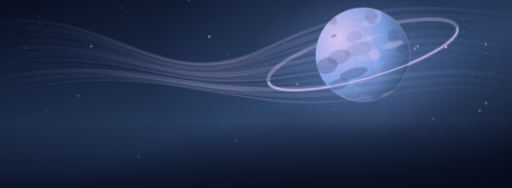
t = 0.00 s
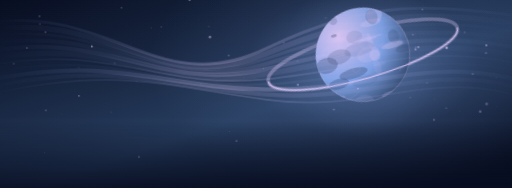
t = 1.67 s
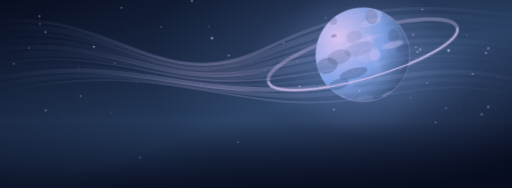
t = 3.33 s
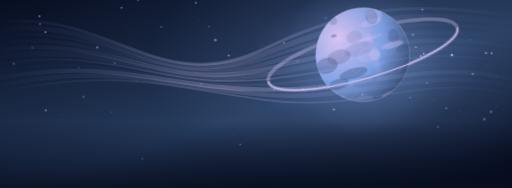
t = 5.00 s
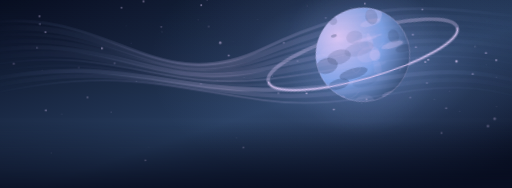
t = 6.67 s
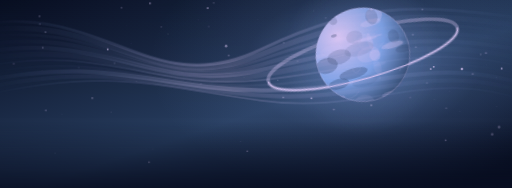
t = 8.33 s

The animated SVG that drew these frames (rendered in a browser with its animation timeline set to each time). Animation: 4 CSS @keyframes rules; frames cover the first 8.33 s, repeats indefinitely.

<svg xmlns="http://www.w3.org/2000/svg" viewBox="0 0 1200 440" preserveAspectRatio="xMidYMid slice" aria-hidden="true"><defs><linearGradient id="sky" x2=".9" y2="1"><stop stop-color="#080e21"/><stop offset=".58" stop-color="#283e60"/><stop offset="1" stop-color="#080e21"/></linearGradient><radialGradient id="halo"><stop stop-color="#82a6eb" stop-opacity=".62"/><stop offset=".55" stop-color="#82a6eb" stop-opacity=".13"/><stop offset="1" stop-color="#82a6eb" stop-opacity="0"/></radialGradient><radialGradient id="orb" cx=".3" cy=".25" r=".9"><stop stop-color="#e3cdfc"/><stop offset=".53" stop-color="#82a6eb"/><stop offset="1" stop-color="#283e60"/></radialGradient><linearGradient id="pet" x2="1" y2="1"><stop stop-color="#e3cdfc"/><stop offset=".48" stop-color="#82a6eb"/><stop offset="1" stop-color="#283e60"/></linearGradient><linearGradient id="mist"><stop stop-color="#82a6eb" stop-opacity="0"/><stop offset=".45" stop-color="#e3cdfc" stop-opacity=".42"/><stop offset="1" stop-color="#82a6eb" stop-opacity="0"/></linearGradient><linearGradient id="shade" x2="0" y2="1"><stop stop-color="#080e21" stop-opacity=".06"/><stop offset=".65" stop-color="#080e21" stop-opacity="0"/><stop offset="1" stop-color="#080e21" stop-opacity=".87"/></linearGradient><clipPath id="clip"><circle cx="850" cy="128" r="110"/></clipPath><g id="flower"><path transform="rotate(0)" d="M0 0C-17-2-23-25-13-35Q-6-43 0-35Q8-43 15-34C23-24 16-5 0 0Z" fill="url(#pet)" stroke="#e3cdfc" stroke-opacity=".28" stroke-width=".8"/><path transform="rotate(72)" d="M0 0C-17-2-23-25-13-35Q-6-43 0-35Q8-43 15-34C23-24 16-5 0 0Z" fill="url(#pet)" stroke="#e3cdfc" stroke-opacity=".28" stroke-width=".8"/><path transform="rotate(144)" d="M0 0C-17-2-23-25-13-35Q-6-43 0-35Q8-43 15-34C23-24 16-5 0 0Z" fill="url(#pet)" stroke="#e3cdfc" stroke-opacity=".28" stroke-width=".8"/><path transform="rotate(216)" d="M0 0C-17-2-23-25-13-35Q-6-43 0-35Q8-43 15-34C23-24 16-5 0 0Z" fill="url(#pet)" stroke="#e3cdfc" stroke-opacity=".28" stroke-width=".8"/><path transform="rotate(288)" d="M0 0C-17-2-23-25-13-35Q-6-43 0-35Q8-43 15-34C23-24 16-5 0 0Z" fill="url(#pet)" stroke="#e3cdfc" stroke-opacity=".28" stroke-width=".8"/><circle r="6" fill="#283e60"/><g stroke="#e3cdfc" stroke-width="1"><path transform="rotate(0)" d="M0 0v-14m-1.5-1h3"/><path transform="rotate(45)" d="M0 0v-14m-1.5-1h3"/><path transform="rotate(90)" d="M0 0v-14m-1.5-1h3"/><path transform="rotate(135)" d="M0 0v-14m-1.5-1h3"/><path transform="rotate(180)" d="M0 0v-14m-1.5-1h3"/><path transform="rotate(225)" d="M0 0v-14m-1.5-1h3"/><path transform="rotate(270)" d="M0 0v-14m-1.5-1h3"/><path transform="rotate(315)" d="M0 0v-14m-1.5-1h3"/></g><circle r="2.5" fill="#e3cdfc"/></g></defs><style>@media (prefers-reduced-motion:no-preference){.drift{animation:ka-drift 15s ease-in-out infinite alternate;transform-box:fill-box;transform-origin:center}.fall{animation:ka-fall 18s ease-in-out infinite alternate;transform-box:fill-box;transform-origin:center}.glow{animation:ka-glow 7s ease-in-out infinite alternate}.spark{animation:ka-spark 5s ease-in-out infinite alternate}.slow{animation:ka-drift 23s ease-in-out infinite alternate-reverse}}@keyframes ka-drift{from{transform:translate(-22px,3px)}to{transform:translate(25px,-5px)}}@keyframes ka-fall{from{transform:translate(-40px,-29px) rotate(-3deg)}to{transform:translate(40px,35px) rotate(4deg)}}@keyframes ka-glow{from{opacity:.4}to{opacity:.93}}@keyframes ka-spark{from{opacity:.32}to{opacity:1}}</style><rect width="1200" height="440" fill="url(#sky)"/><ellipse cx="850" cy="150" rx="500" ry="310" fill="url(#halo)" opacity=".75"/><g class="spark"><circle cx="847" cy="242" r="1" fill="#e3cdfc" opacity="0.4"/><circle cx="308" cy="101" r="1" fill="#e3cdfc" opacity="0.5"/><circle cx="107" cy="75" r="2" fill="#e3cdfc" opacity="0.8"/><circle cx="378" cy="63" r="2" fill="#e3cdfc" opacity="0.4"/><circle cx="976" cy="135" r="1" fill="#e3cdfc" opacity="0.4"/><circle cx="1163" cy="250" r="1" fill="#e3cdfc" opacity="0.6"/><circle cx="931" cy="125" r="1" fill="#e3cdfc" opacity="0.7"/><circle cx="1107" cy="173" r="2" fill="#e3cdfc" opacity="0.7"/><circle cx="822" cy="17" r="1" fill="#e3cdfc" opacity="0.5"/><circle cx="785" cy="133" r="1" fill="#e3cdfc" opacity="0.3"/><circle cx="844" cy="75" r="2" fill="#e3cdfc" opacity="0.3"/><circle cx="849" cy="52" r="2" fill="#e3cdfc" opacity="0.5"/><circle cx="1053" cy="213" r="1" fill="#e3cdfc" opacity="0.4"/><circle cx="942" cy="41" r="1" fill="#e3cdfc" opacity="0.2"/><circle cx="465" cy="46" r="1" fill="#e3cdfc" opacity="0.4"/><circle cx="773" cy="55" r="1" fill="#e3cdfc" opacity="0.3"/><circle cx="697" cy="143" r="2" fill="#e3cdfc" opacity="0.4"/><circle cx="961" cy="228" r="2" fill="#e3cdfc" opacity="0.4"/><circle cx="1045" cy="253" r="2" fill="#e3cdfc" opacity="0.5"/><circle cx="93" cy="38" r="2" fill="#e3cdfc" opacity="0.7"/><circle cx="489" cy="62" r="2" fill="#e3cdfc" opacity="0.3"/><circle cx="1077" cy="261" r="1" fill="#e3cdfc" opacity="0.5"/><circle cx="665" cy="100" r="2" fill="#e3cdfc" opacity="0.5"/><circle cx="604" cy="46" r="1" fill="#e3cdfc" opacity="0.4"/><circle cx="269" cy="148" r="2" fill="#e3cdfc" opacity="0.4"/><circle cx="1017" cy="232" r="1" fill="#e3cdfc" opacity="0.6"/><circle cx="1163" cy="180" r="1" fill="#e3cdfc" opacity="0.7"/><circle cx="509" cy="189" r="1" fill="#e3cdfc" opacity="0.5"/><circle cx="1138" cy="124" r="2" fill="#e3cdfc" opacity="0.8"/><circle cx="974" cy="110" r="2" fill="#e3cdfc" opacity="0.7"/><circle cx="763" cy="42" r="2" fill="#e3cdfc" opacity="0.4"/><circle cx="145" cy="267" r="1" fill="#e3cdfc" opacity="0.5"/><circle cx="471" cy="196" r="2" fill="#e3cdfc" opacity="0.3"/><circle cx="185" cy="158" r="2" fill="#e3cdfc" opacity="0.2"/><circle cx="1000" cy="194" r="2" fill="#e3cdfc" opacity="0.5"/><circle cx="572" cy="181" r="1" fill="#e3cdfc" opacity="0.5"/><circle cx="33" cy="149" r="2" fill="#e3cdfc" opacity="0.5"/><circle cx="285" cy="18" r="2" fill="#e3cdfc" opacity="0.6"/><circle cx="536" cy="130" r="2" fill="#e3cdfc" opacity="0.7"/><circle cx="967" cy="81" r="2" fill="#e3cdfc" opacity="0.8"/><circle cx="989" cy="22" r="2" fill="#e3cdfc" opacity="0.7"/><circle cx="320" cy="190" r="1" fill="#e3cdfc" opacity="0.6"/><circle cx="897" cy="73" r="1" fill="#e3cdfc" opacity="0.2"/><circle cx="782" cy="256" r="2" fill="#e3cdfc" opacity="0.8"/><circle cx="108" cy="258" r="2" fill="#e3cdfc" opacity="0.7"/><circle cx="94" cy="56" r="2" fill="#e3cdfc" opacity="0.5"/><circle cx="295" cy="61" r="1" fill="#e3cdfc" opacity="0.3"/><circle cx="715" cy="214" r="1" fill="#e3cdfc" opacity="0.6"/><circle cx="261" cy="262" r="1" fill="#e3cdfc" opacity="0.7"/><circle cx="1139" cy="152" r="1" fill="#e3cdfc" opacity="0.4"/><circle cx="546" cy="97" r="1" fill="#e3cdfc" opacity="0.2"/><circle cx="99" cy="165" r="1" fill="#e3cdfc" opacity="0.4"/></g><g transform="rotate(-16 850 128)"><ellipse cx="850" cy="128" rx="230" ry="56" stroke="#e3cdfc" stroke-width="8" fill="none" opacity=".35"/><circle cx="850" cy="128" r="185" fill="url(#halo)" class="glow"/><circle cx="850" cy="128" r="110" fill="url(#orb)" stroke="#e3cdfc" stroke-opacity=".6"/><g clip-path="url(#clip)"><ellipse cx="863" cy="131" rx="27" ry="18" fill="#e3cdfc" opacity="0.2"/><ellipse cx="736" cy="104" rx="29" ry="5" fill="#e3cdfc" opacity="0.1"/><ellipse cx="783" cy="98" rx="28" ry="12" fill="#e3cdfc" opacity="0.1"/><ellipse cx="773" cy="211" rx="10" ry="5" fill="#e3cdfc" opacity="0.2"/><ellipse cx="768" cy="225" rx="23" ry="6" fill="#283e60" opacity="0.3"/><ellipse cx="946" cy="239" rx="30" ry="11" fill="#283e60" opacity="0.2"/><ellipse cx="888" cy="61" rx="25" ry="8" fill="#e3cdfc" opacity="0.3"/><ellipse cx="797" cy="67" rx="7" ry="4" fill="#283e60" opacity="0.3"/><ellipse cx="822" cy="238" rx="25" ry="19" fill="#e3cdfc" opacity="0.1"/><ellipse cx="901" cy="45" rx="19" ry="18" fill="#e3cdfc" opacity="0.3"/><ellipse cx="894" cy="234" rx="28" ry="7" fill="#e3cdfc" opacity="0.2"/><ellipse cx="739" cy="76" rx="12" ry="18" fill="#283e60" opacity="0.2"/><ellipse cx="736" cy="206" rx="8" ry="5" fill="#e3cdfc" opacity="0.3"/><ellipse cx="894" cy="48" rx="14" ry="18" fill="#283e60" opacity="0.2"/><ellipse cx="762" cy="130" rx="26" ry="18" fill="#283e60" opacity="0.3"/><ellipse cx="777" cy="179" rx="25" ry="12" fill="#283e60" opacity="0.3"/><ellipse cx="931" cy="106" rx="13" ry="16" fill="#283e60" opacity="0.2"/><ellipse cx="842" cy="83" rx="19" ry="15" fill="#283e60" opacity="0.1"/><ellipse cx="922" cy="125" rx="26" ry="7" fill="#e3cdfc" opacity="0.3"/><ellipse cx="838" cy="189" rx="30" ry="12" fill="#283e60" opacity="0.1"/><ellipse cx="928" cy="125" rx="23" ry="10" fill="#e3cdfc" opacity="0.1"/><ellipse cx="875" cy="165" rx="9" ry="18" fill="#e3cdfc" opacity="0.1"/><ellipse cx="873" cy="94" rx="34" ry="4" fill="#e3cdfc" opacity="0.2"/><ellipse cx="875" cy="103" rx="6" ry="21" fill="#e3cdfc" opacity="0.2"/><ellipse cx="805" cy="34" rx="9" ry="8" fill="#283e60" opacity="0.2"/><ellipse cx="946" cy="140" rx="19" ry="9" fill="#283e60" opacity="0.2"/><ellipse cx="856" cy="96" rx="37" ry="4" fill="#e3cdfc" opacity="0.2"/><ellipse cx="864" cy="102" rx="18" ry="19" fill="#e3cdfc" opacity="0.1"/><ellipse cx="883" cy="160" rx="15" ry="4" fill="#e3cdfc" opacity="0.1"/><ellipse cx="877" cy="137" rx="13" ry="13" fill="#e3cdfc" opacity="0.3"/><ellipse cx="817" cy="164" rx="34" ry="12" fill="#283e60" opacity="0.3"/><ellipse cx="760" cy="216" rx="18" ry="9" fill="#e3cdfc" opacity="0.2"/><ellipse cx="795" cy="118" rx="28" ry="17" fill="#283e60" opacity="0.2"/><ellipse cx="803" cy="19" rx="30" ry="6" fill="#e3cdfc" opacity="0.1"/><ellipse cx="845" cy="113" rx="35" ry="16" fill="#283e60" opacity="0.1"/><path d="M872 126q-9 15 33 -12" stroke="#e3cdfc" opacity=".22" fill="none"/><path d="M923 33q0 -19 -37 -25" stroke="#e3cdfc" opacity=".22" fill="none"/><path d="M892 89q-21 -2 -45 -12" stroke="#e3cdfc" opacity=".22" fill="none"/><path d="M749 45q-10 0 -15 -27" stroke="#e3cdfc" opacity=".22" fill="none"/><path d="M818 208q-21 19 -48 2" stroke="#e3cdfc" opacity=".22" fill="none"/><path d="M935 177q-26 18 1 3" stroke="#e3cdfc" opacity=".22" fill="none"/><path d="M803 118q21 -3 -53 0" stroke="#e3cdfc" opacity=".22" fill="none"/><path d="M837 157q-19 18 -19 -5" stroke="#e3cdfc" opacity=".22" fill="none"/><path d="M939 39q-33 -9 40 4" stroke="#e3cdfc" opacity=".22" fill="none"/></g><path d="M620 128A230 56 0 0 0 1080 128" stroke="#e3cdfc" stroke-width="3" fill="none" opacity=".85"/></g><g class="slow" stroke="url(#mist)" fill="none"><path d="M-70 60C240 9 340 242 600 118S1000 17 1250 50" stroke-width="7" opacity="0.6"/><path d="M-70 77C240 24 340 238 600 130S1000 30 1250 70" stroke-width="13" opacity="0.4"/><path d="M-70 94C240 39 340 234 600 142S1000 43 1250 90" stroke-width="7" opacity="0.3"/><path d="M-70 111C240 54 340 230 600 154S1000 56 1250 110" stroke-width="10" opacity="0.3"/><path d="M-70 128C240 69 340 226 600 166S1000 69 1250 130" stroke-width="10" opacity="0.5"/><path d="M-70 145C240 84 340 222 600 178S1000 82 1250 150" stroke-width="13" opacity="0.3"/><path d="M-70 162C240 99 340 218 600 190S1000 95 1250 170" stroke-width="4" opacity="0.5"/><path d="M-70 179C240 114 340 214 600 202S1000 108 1250 190" stroke-width="6" opacity="0.2"/><path d="M-70 196C240 129 340 210 600 214S1000 121 1250 210" stroke-width="10" opacity="0.7"/><path d="M-70 213C240 144 340 206 600 226S1000 134 1250 230" stroke-width="10" opacity="0.4"/><path d="M-70 230C240 159 340 202 600 238S1000 147 1250 250" stroke-width="4" opacity="0.5"/></g><g class="fall"><circle cx="569" cy="332" r="1" fill="#e3cdfc" opacity="0.3"/><circle cx="357" cy="9" r="2" fill="#e3cdfc" opacity="0.6"/><circle cx="740" cy="26" r="1" fill="#e3cdfc" opacity="0.3"/><circle cx="1087" cy="162" r="3" fill="#e3cdfc" opacity="0.7"/><circle cx="1049" cy="329" r="2" fill="#e3cdfc" opacity="0.4"/><circle cx="585" cy="355" r="2" fill="#e3cdfc" opacity="0.5"/><circle cx="875" cy="247" r="2" fill="#e3cdfc" opacity="0.5"/><circle cx="363" cy="350" r="1" fill="#e3cdfc" opacity="0.2"/><circle cx="875" cy="23" r="2" fill="#e3cdfc" opacity="0.6"/><circle cx="656" cy="189" r="1" fill="#e3cdfc" opacity="0.6"/><circle cx="669" cy="229" r="2" fill="#e3cdfc" opacity="0.4"/><circle cx="399" cy="81" r="1" fill="#e3cdfc" opacity="0.3"/><circle cx="506" cy="8" r="2" fill="#e3cdfc" opacity="0.2"/><circle cx="1174" cy="298" r="3" fill="#e3cdfc" opacity="0.3"/><circle cx="895" cy="183" r="1" fill="#e3cdfc" opacity="0.4"/><circle cx="735" cy="231" r="2" fill="#e3cdfc" opacity="0.7"/><circle cx="222" cy="231" r="2" fill="#e3cdfc" opacity="0.4"/><circle cx="106" cy="113" r="2" fill="#e3cdfc" opacity="0.3"/><circle cx="1131" cy="128" r="2" fill="#e3cdfc" opacity="0.2"/><circle cx="258" cy="117" r="2" fill="#e3cdfc" opacity="0.7"/><circle cx="492" cy="20" r="2" fill="#e3cdfc" opacity="0.7"/><circle cx="355" cy="381" r="2" fill="#e3cdfc" opacity="0.6"/><circle cx="135" cy="360" r="1" fill="#e3cdfc" opacity="0.3"/><circle cx="1180" cy="161" r="2" fill="#e3cdfc" opacity="0.7"/><circle cx="1158" cy="315" r="3" fill="#e3cdfc" opacity="0.3"/><circle cx="535" cy="109" r="3" fill="#e3cdfc" opacity="0.5"/><circle cx="1021" cy="157" r="2" fill="#e3cdfc" opacity="0.8"/><circle cx="1014" cy="162" r="2" fill="#e3cdfc" opacity="0.8"/></g><rect width="1200" height="440" fill="url(#shade)"/></svg>
